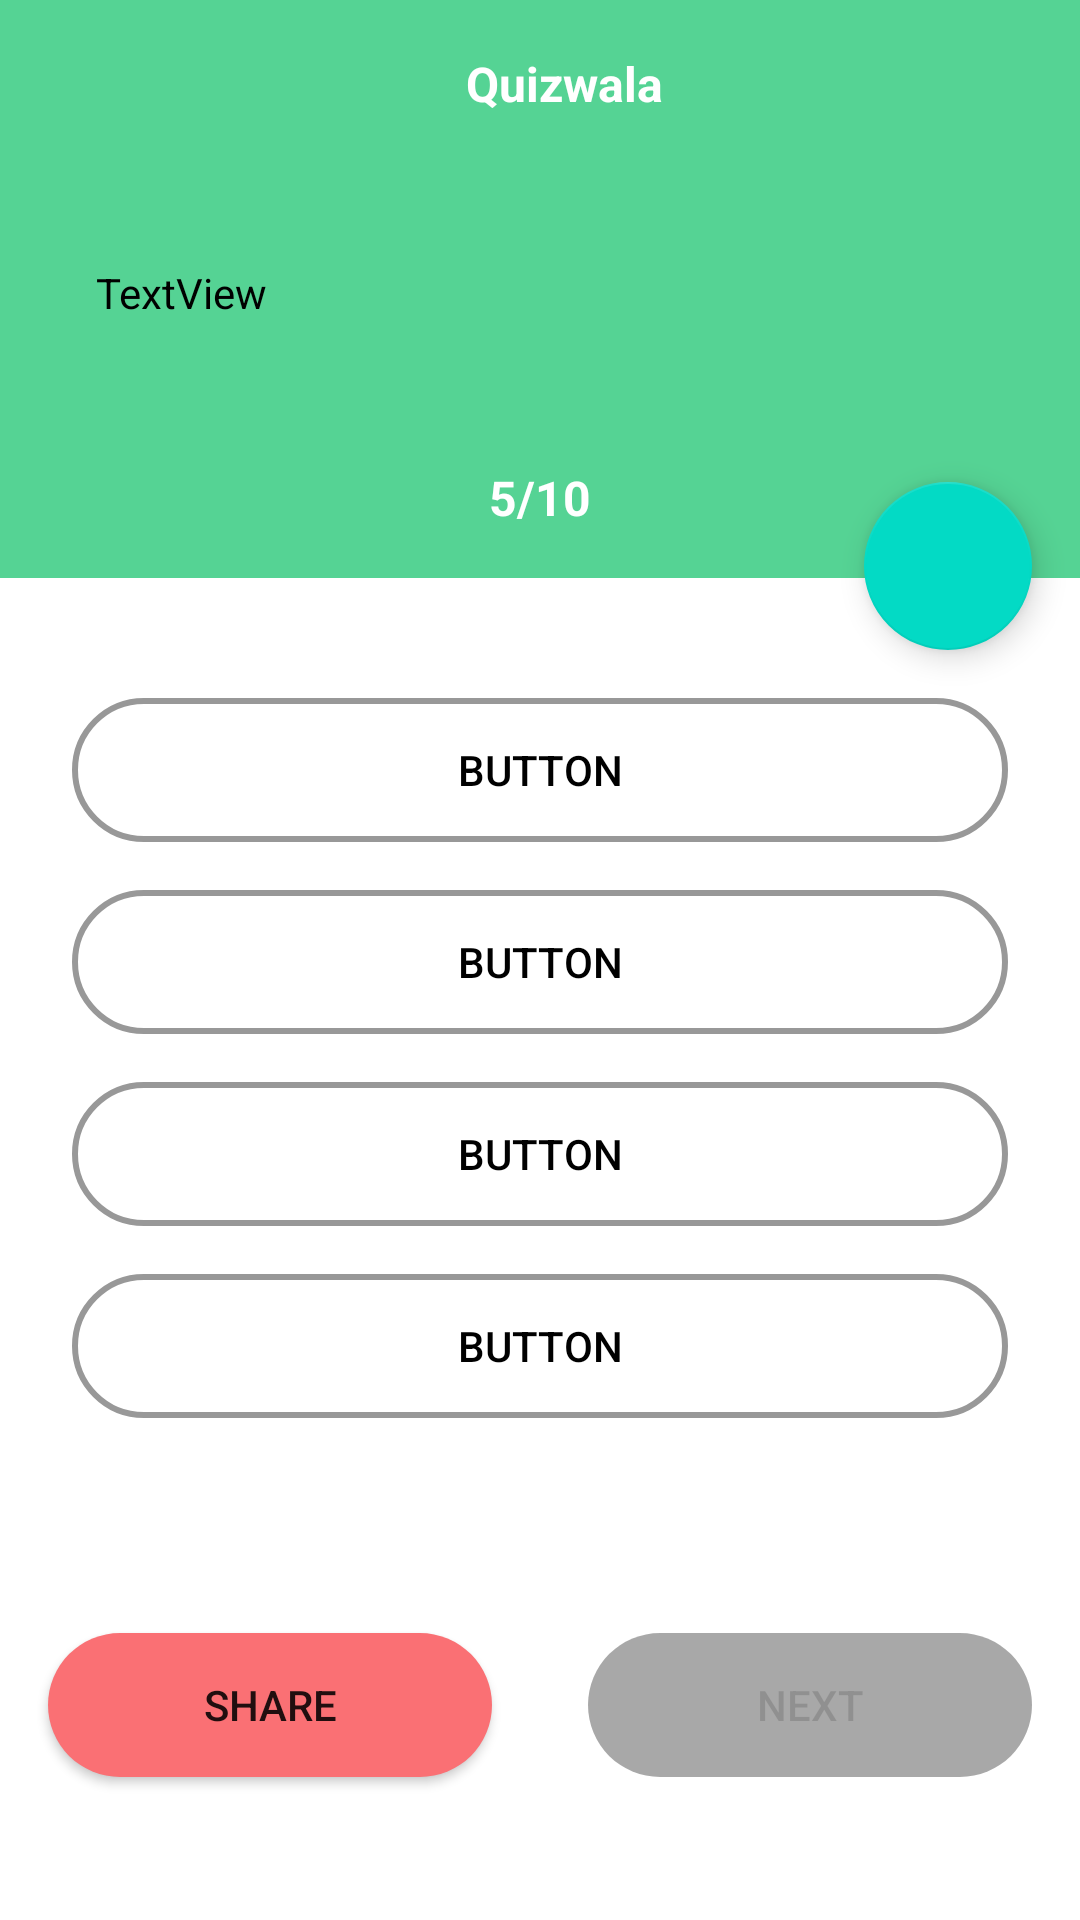

Write the Android layout XML for this screen, with the resource values it uses.
<!-- AndroidManifest.xml: application theme Theme.Quizwala -->
<!-- res/layout/activity_question.xml -->
<?xml version="1.0" encoding="utf-8"?>
<androidx.constraintlayout.widget.ConstraintLayout xmlns:android="http://schemas.android.com/apk/res/android"
    xmlns:app="http://schemas.android.com/apk/res-auto"
    xmlns:tools="http://schemas.android.com/tools"
    android:layout_width="match_parent"
    android:layout_height="match_parent"
    tools:context=".QuestionActivity">

    <androidx.appcompat.widget.Toolbar
        android:id="@+id/toolbar"
        android:layout_width="0dp"
        android:layout_height="?attr/actionBarSize"
        android:background="@color/purple_200"
        app:layout_constraintEnd_toEndOf="parent"
        app:layout_constraintStart_toStartOf="parent"
        app:layout_constraintTop_toTopOf="parent">

        <TextView
            android:layout_width="match_parent"
            android:layout_height="wrap_content"
            android:gravity="center"
            android:text="@string/app_name"
            android:textColor="@android:color/white"
            android:textSize="16sp"
            android:textStyle="bold" />

    </androidx.appcompat.widget.Toolbar>

    <LinearLayout
        android:id="@+id/linearLayout"
        android:layout_width="match_parent"
        android:layout_height="wrap_content"
        android:background="@color/purple_200"
        android:orientation="vertical"
        app:layout_constraintEnd_toEndOf="parent"
        app:layout_constraintStart_toStartOf="parent"
        app:layout_constraintTop_toBottomOf="@id/toolbar">

        <TextView
            android:id="@+id/question"
            android:layout_width="match_parent"
            android:layout_height="wrap_content"
            android:layout_margin="16dp"
            android:background="@drawable/category_bg"
            android:padding="16dp"
            android:text="TextView"
            android:textColor="@android:color/black" />

        <TextView
            android:id="@+id/no_indicator"
            android:layout_width="match_parent"
            android:layout_height="wrap_content"
            android:gravity="center"
            android:padding="16dp"
            android:text="5/10"
            android:textColor="@android:color/white"
            android:textSize="16sp"
            android:textStyle="bold" />

    </LinearLayout>

    <LinearLayout
        android:id="@+id/options_container"
        android:layout_width="match_parent"
        android:layout_height="wrap_content"
        android:layout_marginTop="16dp"
        android:orientation="vertical"
        android:padding="16dp"
        app:layout_constraintEnd_toEndOf="parent"
        app:layout_constraintStart_toStartOf="parent"
        app:layout_constraintTop_toBottomOf="@+id/linearLayout">

        <Button
            android:id="@+id/button"
            android:layout_width="match_parent"
            android:layout_height="wrap_content"
            android:layout_margin="8dp"
            android:background="@drawable/rounded_borders"
            android:backgroundTint="#989898"
            android:text="Button"
            android:textColor="@android:color/black" />

        <Button
            android:id="@+id/button2"
            android:layout_width="match_parent"
            android:layout_height="wrap_content"
            android:layout_margin="8dp"
            android:background="@drawable/rounded_borders"
            android:backgroundTint="#989898"
            android:text="Button"
            android:textColor="@android:color/black" />

        <Button
            android:id="@+id/button3"
            android:layout_width="match_parent"
            android:layout_height="wrap_content"
            android:layout_margin="8dp"
            android:background="@drawable/rounded_borders"
            android:backgroundTint="#989898"
            android:text="Button"
            android:textColor="@android:color/black" />

        <Button
            android:id="@+id/button4"
            android:layout_width="match_parent"
            android:layout_height="wrap_content"
            android:layout_margin="8dp"
            android:background="@drawable/rounded_borders"
            android:backgroundTint="#989898"
            android:text="Button"
            android:textColor="@android:color/black" />
    </LinearLayout>

    <Button
        android:id="@+id/share_btn"
        android:layout_width="0dp"
        android:layout_height="wrap_content"
        android:layout_marginStart="16dp"
        android:layout_marginLeft="16dp"
        android:layout_marginEnd="16dp"
        android:layout_marginRight="16dp"
        android:text="Share"
        android:background="@drawable/rounded_corners"
        android:backgroundTint="#FA7074"
        app:layout_constraintBottom_toBottomOf="parent"
        app:layout_constraintEnd_toStartOf="@+id/next_btn"
        app:layout_constraintHorizontal_bias="0.5"
        app:layout_constraintStart_toStartOf="parent"
        app:layout_constraintTop_toBottomOf="@+id/options_container" />

    <Button
        android:id="@+id/next_btn"
        android:layout_width="0dp"
        android:layout_height="wrap_content"
        android:layout_marginStart="16dp"
        android:layout_marginLeft="16dp"
        android:layout_marginEnd="16dp"
        android:layout_marginRight="16dp"
        android:text="NEXT"
        android:enabled="false"
        android:alpha="0.7"
        android:background="@drawable/rounded_corners"
        android:backgroundTint="#848484"
        app:layout_constraintBottom_toBottomOf="parent"
        app:layout_constraintEnd_toEndOf="parent"
        app:layout_constraintHorizontal_bias="0.5"
        app:layout_constraintStart_toEndOf="@+id/share_btn"
        app:layout_constraintTop_toBottomOf="@+id/options_container" />

    <com.google.android.material.floatingactionbutton.FloatingActionButton
        android:id="@+id/bookmark_btn"
        android:layout_width="wrap_content"
        android:layout_height="wrap_content"
        android:clickable="true"
        app:layout_constraintBottom_toBottomOf="@id/linearLayout"
        android:layout_marginEnd="16dp"
        android:translationY="24dp"
        app:layout_constraintEnd_toEndOf="@+id/linearLayout"
        app:srcCompat="@drawable/bookmark_border"
        android:layout_marginRight="16dp" />


</androidx.constraintlayout.widget.ConstraintLayout>
<!-- resources referenced by this layout -->
<resources>
  <color name="purple_200">#55D394</color>
  <!-- drawable rounded_borders (drawable) -->
  <?xml version="1.0" encoding="utf-8"?>
  <shape android:shape="rectangle" xmlns:android="http://schemas.android.com/apk/res/android">
      <solid android:color="@android:color/transparent" />
      <corners android:radius="250dp"/>
      <stroke android:color="@color/purple_200" android:width="2dp"/>
  </shape>
  <!-- drawable rounded_corners (drawable) -->
  <?xml version="1.0" encoding="utf-8"?>
  <shape android:shape="rectangle" xmlns:android="http://schemas.android.com/apk/res/android">
       <corners android:radius="300dp" />
      <solid android:color="@color/purple_200" />
  </shape>
  <string name="app_name">Quizwala</string>
  <style name="Theme.Quizwala" parent="Theme.MaterialComponents.DayNight.NoActionBar">
          
          <item name="colorPrimary">@color/purple_500</item>
          <item name="colorPrimaryVariant">@color/purple_700</item>
          <item name="colorOnPrimary">@color/white</item>
          
          <item name="colorSecondary">@color/teal_200</item>
          <item name="colorSecondaryVariant">@color/teal_700</item>
          <item name="colorOnSecondary">@color/black</item>
          
          <item name="android:statusBarColor" tools:targetApi="l">?attr/colorPrimaryVariant</item>
          
      </style>
  <color name="purple_500">#55D394</color>
  <color name="purple_700">#55D394</color>
  <color name="white">#FFFFFFFF</color>
  <color name="teal_200">#FF03DAC5</color>
  <color name="teal_700">#FF018786</color>
  <color name="black">#FF000000</color>
</resources>
